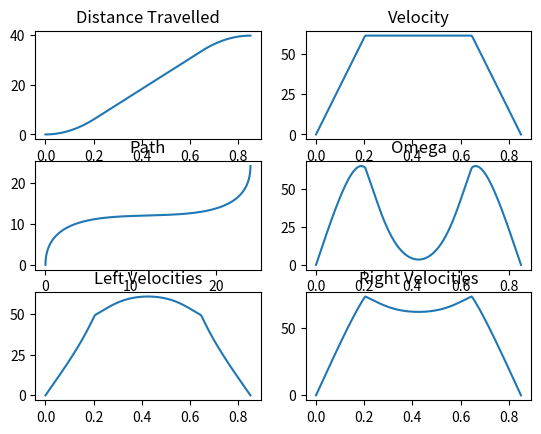

Recreate this plot in Python.
import matplotlib.pyplot as plt
import numpy as np

class HermiteSplinePath:
    def __init__(self, curr, target, curr_tangent, target_tangent):
        """
        Initializes the Hermite spline path.

        :param curr: (x, y) coordinates of the current point
        :param target: (x, y) coordinates of the target point
        :param curr_tangent: (dx, dy) tangent vector at the current point
        :param target_tangent: (dx, dy) tangent vector at the target point
        """
        self.curr = curr
        self.target = target
        self.curr_tangent = curr_tangent
        self.target_tangent = target_tangent

    def h1(self, t):
        return 2 * t**3 - 3 * t**2 + 1

    def h2(self, t):
        return -2 * t**3 + 3 * t**2

    def h3(self, t):
        return t**3 - 2 * t**2 + t

    def h4(self, t):
        return t**3 - t**2

    def h1_prime(self, t):
        return 6 * t**2 - 6 * t

    def h2_prime(self, t):
        return -6 * t**2 + 6 * t

    def h3_prime(self, t):
        return 3 * t**2 - 4 * t + 1

    def h4_prime(self, t):
        return 3 * t**2 - 2 * t

    def position(self, t):
        """
        Computes the (x, y) position on the spline at parameter t.
        :param t: Parameter in [0, 1]
        :return: (x, y) tuple
        """
        x = (
            self.h1(t) * self.curr[0] +
            self.h2(t) * self.target[0] +
            self.h3(t) * self.curr_tangent[0] +
            self.h4(t) * self.target_tangent[0]
        )
        y = (
            self.h1(t) * self.curr[1] +
            self.h2(t) * self.target[1] +
            self.h3(t) * self.curr_tangent[1] +
            self.h4(t) * self.target_tangent[1]
        )
        dx,dy = self.derivatives(t)
        theta = (
          np.arctan2(dy, dx)
        )
        return x, y, theta

    def derivatives(self, t):
        """
        Computes the derivatives (dx/dt, dy/dt) at parameter t.
        :param t: Parameter in [0, 1]
        :return: (dx/dt, dy/dt) tuple
        """
        dx = (
            self.h1_prime(t) * self.curr[0] +
            self.h2_prime(t) * self.target[0] +
            self.h3_prime(t) * self.curr_tangent[0] +
            self.h4_prime(t) * self.target_tangent[0]
        )
        dy = (
            self.h1_prime(t) * self.curr[1] +
            self.h2_prime(t) * self.target[1] +
            self.h3_prime(t) * self.curr_tangent[1] +
            self.h4_prime(t) * self.target_tangent[1]
        )
        return dx, dy

def dist_between(x1, y1, x2, y2):
  return np.hypot(x2-x1, y2-y1)

def lerp(start, end, step):
  return start + (end-start) * step

def generate_motion_profile(max_acceleration, max_velocity, distance, track_width, path):
  # Calculate the time it takes to accelerate to max velocity
  acceleration_dt = max_velocity / max_acceleration

  # If we can't accelerate to max velocity in the given distance, we'll accelerate as much as possible
  halfway_distance = distance / 2
  acceleration_distance = 0.5 * max_acceleration * acceleration_dt ** 2

  if (acceleration_distance > halfway_distance):
    acceleration_dt = np.sqrt(halfway_distance / (0.5 * max_acceleration))

  acceleration_distance = 0.5 * max_acceleration * acceleration_dt ** 2

  # recalculate max velocity based on the time we have to accelerate and decelerate
  max_velocity = max_acceleration * acceleration_dt

  # we decelerate at the same rate as we accelerate
  deceleration_dt = acceleration_dt

  # calculate the time that we're at max velocity
  cruise_distance = distance - 2 * acceleration_distance
  cruise_dt = cruise_distance / max_velocity
  deceleration_time = acceleration_dt + cruise_dt

  # check if we're still in the motion profile
  entire_dt = acceleration_dt + cruise_dt + deceleration_dt

  t = np.linspace(0, entire_dt, 200)

  dist_arr = []
  vel_arr = []

  side_vel_arr = []
  omega_arr = []

  for elapsed_time in t:

    curr_dist = 0

    # Distance Calculations
    if (elapsed_time > entire_dt):
      curr_dist = distance
    # if we're accelerating
    elif (elapsed_time < acceleration_dt):
      # use the kinematic equation for acceleration
      curr_dist = 0.5 * max_acceleration * elapsed_time ** 2
    # if we're cruising
    elif (elapsed_time < deceleration_time):
      acceleration_distance = 0.5 * max_acceleration * acceleration_dt ** 2
      cruise_current_dt = elapsed_time - acceleration_dt
      # use the kinematic equation for constant velocity
      curr_dist = acceleration_distance + max_velocity * cruise_current_dt
    # if we're decelerating
    else:
      acceleration_distance = 0.5 * max_acceleration * acceleration_dt ** 2
      cruise_distance = max_velocity * cruise_dt
      # use the kinematic equations to calculate the instantaneous desired position
      curr_dist = acceleration_distance + cruise_distance + max_velocity * (elapsed_time - deceleration_time) - 0.5 * max_acceleration * (elapsed_time - deceleration_time) ** 2
    
    dist_arr.append(curr_dist)
    
    velocity = 0

    # Velocity Calculations
    if elapsed_time < acceleration_dt:
      velocity = lerp(0, max_velocity, elapsed_time/acceleration_dt)
    elif elapsed_time > acceleration_dt and elapsed_time < acceleration_dt + cruise_dt:
      velocity = max_velocity
    else:
      velocity = lerp(max_velocity, 0, (elapsed_time-(acceleration_dt + cruise_dt))/acceleration_dt)
    
    vel_arr.append(velocity)
    
    # Angular Calculations
    x,y,theta = path.position(curr_dist/total_dist)
    dx_ds, dy_ds = path.derivatives(curr_dist/total_dist)
    omega = np.arctan2(dy_ds, dx_ds) * velocity
    omega_arr.append(omega)

    left_vel = velocity - (omega * track_width / 2)
    right_vel = velocity + (omega * track_width / 2)

    side_vel_arr.append((left_vel, right_vel))

  
  return [t, dist_arr, vel_arr, omega_arr, side_vel_arr]

curr = [0, 0, np.radians(90)]
target = [24, 24, np.radians(90)]

dist = np.hypot(target[0]-curr[0], target[1]-curr[1]) * 2

curr_tangent = (np.cos(curr[2]) * dist, np.sin(curr[2]) * dist)
target_tangent = (np.cos(target[2]) * dist, np.sin(target[2]) * dist)

path = HermiteSplinePath((curr[0], curr[1]), (target[0], target[1]), curr_tangent, target_tangent)

curr_pos = [curr[0], curr[1]]

t = np.linspace(0, 1, 300)
x_vals,y_vals,theta_vals = path.position(t)

total_dist = 0 
for val in t:
    x,y,theta = path.position(val)
    total_dist += dist_between(curr_pos[0], curr_pos[1], x, y)
    curr_pos = [x, y]

DESIRED_VOLTAGE = 120
MAX_VOLTAGE = 127
WHEEL_DIAMETER = 2.75
RPM = 450
TRACK_WIDTH = 0.381

max_acceleration = 300 # arbitrary constant
max_velocity = (DESIRED_VOLTAGE/MAX_VOLTAGE) * np.pi * WHEEL_DIAMETER * (RPM / 60.0)

print(max_velocity, max_acceleration)

t, dist_arr, vel_arr, omega_arr, side_vel_arr = generate_motion_profile(max_acceleration, max_velocity, total_dist, TRACK_WIDTH, path)

figure, axis = plt.subplots(3, 2)

axis[0][1].plot(t, vel_arr)
axis[0][1].set_title("Velocity")

axis[0][0].plot(t, dist_arr)
axis[0][0].set_title("Distance Travelled")

axis[1][0].plot(x_vals, y_vals)
axis[1][0].set_title("Path")

axis[1][1].plot(t, omega_arr)
axis[1][1].set_title("Omega")

left_vels, right_vels = zip(*side_vel_arr)

axis[2][0].plot(t, left_vels)
axis[2][0].set_title("Left Velocities")

axis[2][1].plot(t, right_vels)
axis[2][1].set_title("Right Velocities")

plt.show()
